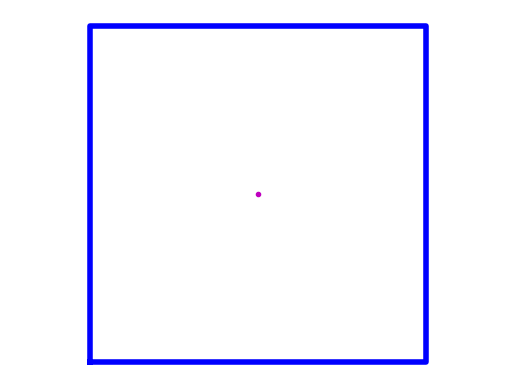

Here is the Python script that generated this plot: (Note: this script raises an exception after producing the figure.)
# Script to generate the image sequence of parameterized detector transformations

import numpy as np
import matplotlib.pyplot as plt
from scipy.spatial.transform import Rotation

#################### user edit ################################

xi = 60. * np.pi/180.
zeta = 60. * np.pi/180.
phi = 73. * np.pi/180.

###############################################################

detframe = np.eye( 3 )

R1 = Rotation.from_rotvec( 
    xi * ( 
        np.cos( zeta )*detframe[:,0] + np.sin( zeta )*detframe[:,1] 
    ) 
).as_matrix()
R2 = Rotation.from_rotvec( phi * detframe[:,2] ).as_matrix()
#Rtilt = ( R2 * R1 ).as_matrix()

# generate points to be projected to image plane
pts = np.array( 
    [ 
        [ -1., -1. ], 
        [ -1., 1. ], 
        [ 1., 1. ], 
        [ 1., -1. ], 
        [ -1., -1. ]
    ]
)
pts = np.concatenate( ( pts, np.zeros( ( 5, 1 ) ) ), axis=1 ).T
pts1 = R1 @ pts
pts2 = R2 @ pts1


# plotting
plt.figure( 1 )
plt.plot( 0, 0, '.m' )
plt.plot( pts[0,:], pts[1,:], 'b', linewidth=4 )
plt.axis( 'equal' )
plt.axis( 'off' )
plt.savefig( '../indivFigures/sequence-1.pdf' )

plt.figure( 2 )
plt.plot( 0, 0, '.m' )
plt.plot( pts[0,:], pts[1,:], '-.b', linewidth=4 )
plt.plot( pts1[0,:], pts1[1,:], 'r', linewidth=4 )
plt.axis( 'equal' )
plt.axis( 'off' )
plt.savefig( '../indivFigures/sequence-2.pdf' )

plt.figure( 3 )
plt.plot( 0, 0, '.m' )
plt.plot( pts[0,:], pts[1,:], '-.b', linewidth=4 )
plt.plot( pts2[0,:], pts2[1,:], 'r', linewidth=4 )
plt.axis( 'equal' )
plt.axis( 'off' )
plt.savefig( '../indivFigures/sequence-3.pdf' )
